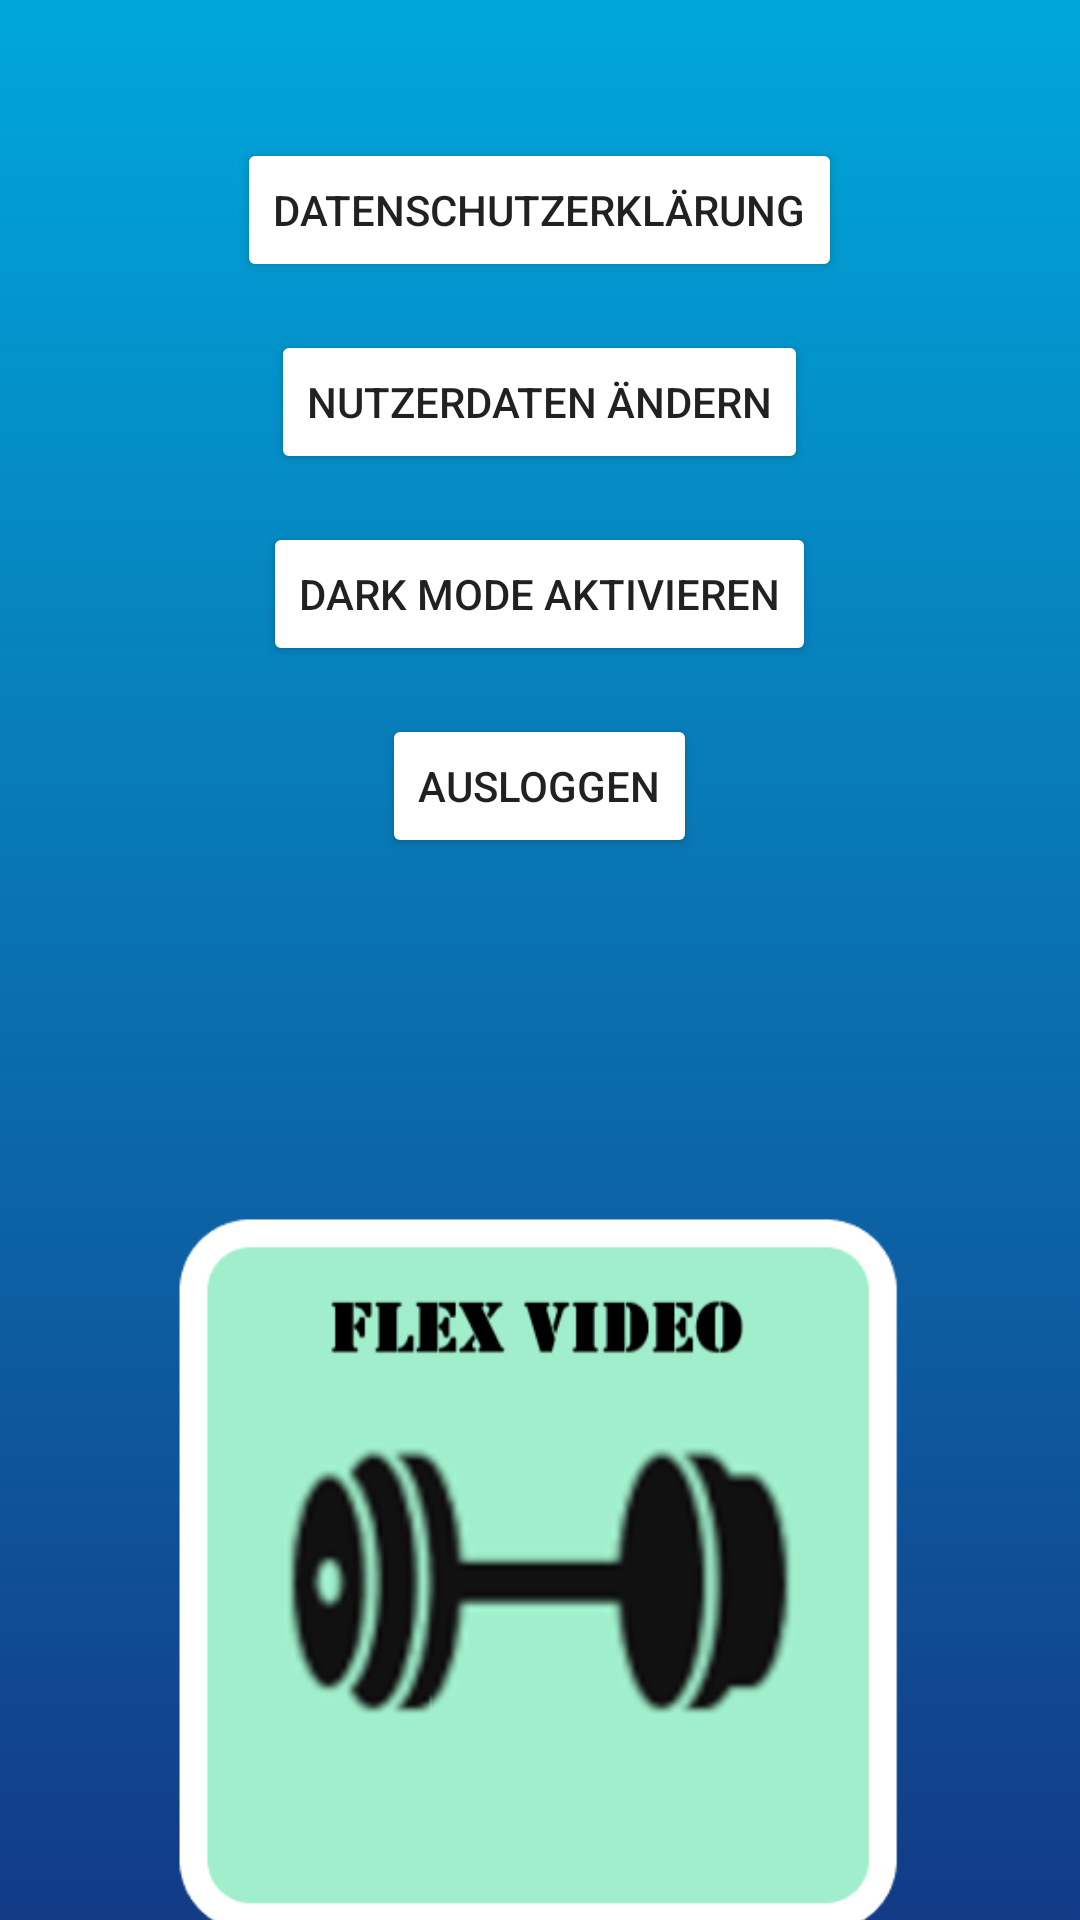

Layout XML and referenced resources for this Android screen:
<!-- AndroidManifest.xml: application theme Theme.FlexVideoTM -->
<!-- res/layout/fragment_settings.xml -->
<?xml version="1.0" encoding="utf-8"?>
<FrameLayout xmlns:android="http://schemas.android.com/apk/res/android"
    xmlns:tools="http://schemas.android.com/tools"
    android:layout_width="match_parent"
    android:layout_height="match_parent"
    android:background="@color/teal_200"
    tools:context=".Settings">

    <LinearLayout
        android:layout_width="match_parent"
        android:layout_height="760dp"
        android:background="@drawable/top_background"
        android:gravity="center"
        android:orientation="vertical"
        android:padding="16dp">

        <Button
            android:id="@+id/privacySettingsButton"
            android:layout_width="wrap_content"
            android:layout_height="wrap_content"
            android:layout_gravity="center_horizontal"
            android:layout_marginBottom="16dp"
            android:text="Datenschutzerklärung" />

        <Button
            android:id="@+id/accountSettingsButton"
            android:layout_width="wrap_content"
            android:layout_height="wrap_content"
            android:layout_gravity="center_horizontal"
            android:layout_marginBottom="16dp"
            android:text="Nutzerdaten ändern" />

        <Button
            android:id="@+id/darkModeButton"
            android:layout_width="wrap_content"
            android:layout_height="wrap_content"
            android:layout_gravity="center_horizontal"
            android:layout_marginBottom="16dp"
            android:text="Dark Mode aktivieren" />

        <Button
            android:id="@+id/ausloggen"
            android:layout_width="wrap_content"
            android:layout_height="wrap_content"
            android:layout_gravity="center_horizontal"
            android:layout_marginBottom="16dp"
            android:text="Ausloggen" />

        <ImageView
            android:layout_width="wrap_content"
            android:layout_height="376dp"
            android:layout_gravity="center"
            android:layout_marginTop="36dp"
            android:src="@drawable/ic_launcher_settings" />

    </LinearLayout>

</FrameLayout>
<!-- resources referenced by this layout -->
<resources>
  <!-- drawable ic_launcher_settings: png bitmap (drawable, 43426 bytes) -->
  <!-- drawable top_background (drawable) -->
  <?xml version="1.0" encoding="utf-8"?>
  <selector xmlns:android="http://schemas.android.com/apk/res/android">
  <item>
      <shape android:shape="rectangle">
          <gradient android:startColor="#00A7DB" android:endColor="#162676" android:angle="270"/>
          <corners android:bottomLeftRadius="30dp" android:bottomRightRadius="30dp"/>
      </shape>
  </item>
  </selector>
  <style name="Theme.FlexVideoTM" parent="Theme.MaterialComponents.DayNight.DarkActionBar">
          
          <item name="colorPrimary">@color/teal_200</item>
          <item name="colorPrimaryVariant">@color/teal_700</item>
          <item name="colorOnPrimary">@color/white</item>
          
          <item name="colorSecondary">@color/teal_200</item>
          <item name="colorSecondaryVariant">@color/teal_700</item>
          <item name="colorOnSecondary">@color/black</item>
          
          <item name="android:statusBarColor">?attr/colorPrimaryVariant</item>
          
          <item name="colorButtonNormal">@color/design_default_color_background</item>
          <item name="colorAccent">@color/design_default_color_primary_variant</item>
      </style>
  <!-- not gathered from this repository: default colours our renderer supplied (Android Studio template values) -->
  <color name="teal_200">#FF03DAC5</color>
  <color name="teal_700">#FF018786</color>
  <color name="black">#FF000000</color>
  <color name="white">#FFFFFFFF</color>
</resources>
